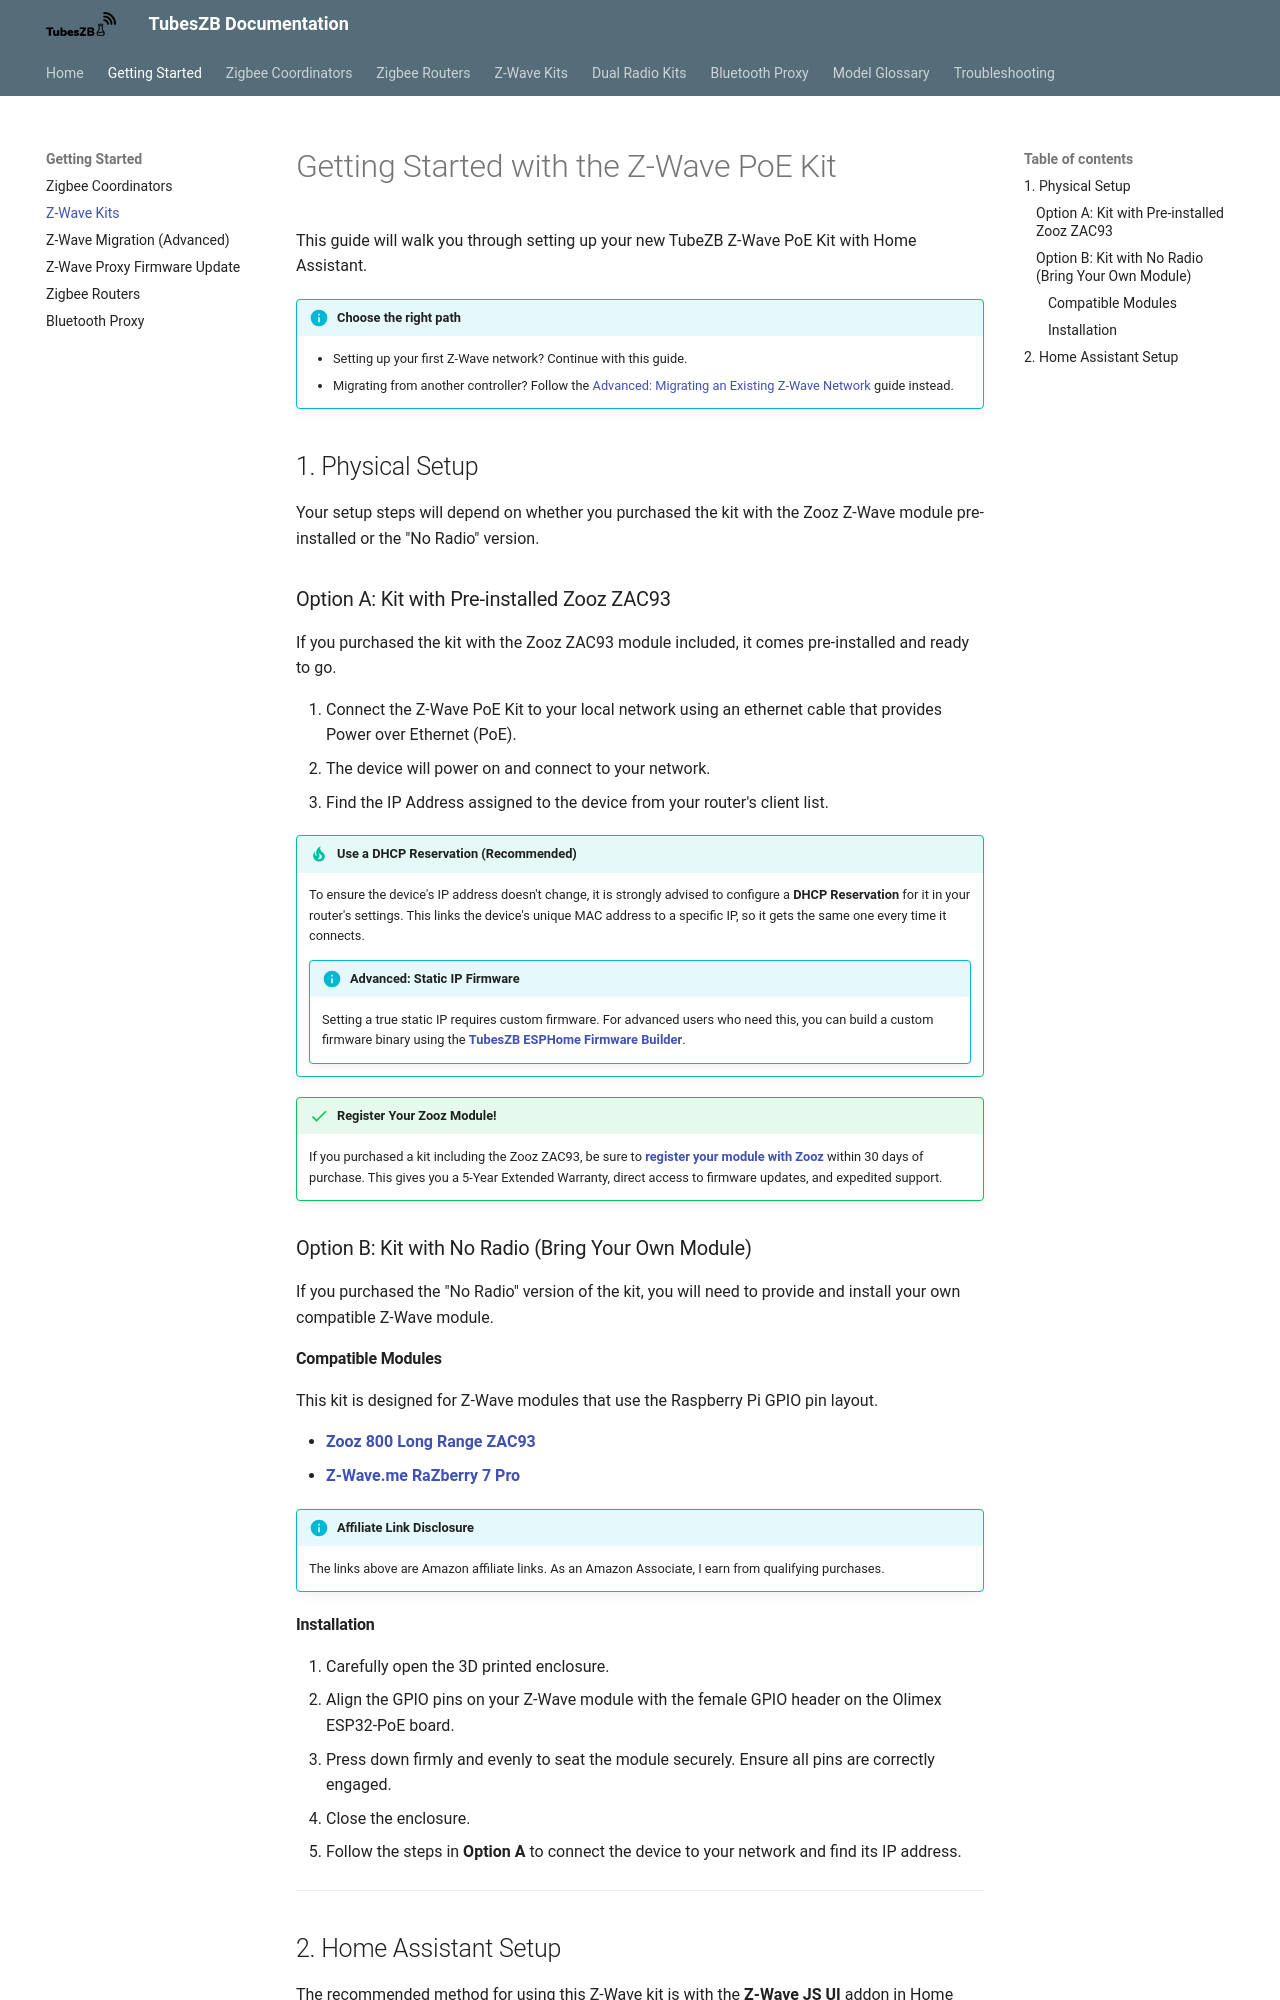

repository: tube0013/tube_gateways · page: getting-started/z-wave/index.html · generator: mkdocs

# Getting Started with the Z-Wave PoE Kit

This guide will walk you through setting up your new TubeZB Z-Wave PoE Kit with Home Assistant.

!!! info "Choose the right path"
    - Setting up your first Z-Wave network? Continue with this guide.
    - Migrating from another controller? Follow the [Advanced: Migrating an Existing Z-Wave Network](z-wave-migration.md) guide instead.

## 1. Physical Setup

Your setup steps will depend on whether you purchased the kit with the Zooz Z-Wave module pre-installed or the "No Radio" version.

### Option A: Kit with Pre-installed Zooz ZAC93

If you purchased the kit with the Zooz ZAC93 module included, it comes pre-installed and ready to go.

1.  Connect the Z-Wave PoE Kit to your local network using an ethernet cable that provides Power over Ethernet (PoE).
2.  The device will power on and connect to your network.
3.  Find the IP Address assigned to the device from your router's client list.

!!! tip "Use a DHCP Reservation (Recommended)"
    To ensure the device's IP address doesn't change, it is strongly advised to configure a **DHCP Reservation** for it in your router's settings. This links the device's unique MAC address to a specific IP, so it gets the same one every time it connects.

    !!! info "Advanced: Static IP Firmware"
        Setting a true static IP requires custom firmware. For advanced users who need this, you can build a custom firmware binary using the **[TubesZB ESPHome Firmware Builder](https://github.com/tube0013/TubesZB-ESPHome-Builder)**.

!!! success "Register Your Zooz Module!"
    If you purchased a kit including the Zooz ZAC93, be sure to **[register your module with Zooz](https://www.getzooz.com/register/)** within 30 days of purchase. This gives you a 5-Year Extended Warranty, direct access to firmware updates, and expedited support.

### Option B: Kit with No Radio (Bring Your Own Module)

If you purchased the "No Radio" version of the kit, you will need to provide and install your own compatible Z-Wave module.

#### Compatible Modules

This kit is designed for Z-Wave modules that use the Raspberry Pi GPIO pin layout.

* **[Zooz 800 Long Range ZAC93](https://amzn.to/3O2ewpM)**
* **[Z-Wave.me RaZberry 7 Pro](https://amzn.to/41XOFVK)**

!!! info "Affiliate Link Disclosure"
    The links above are Amazon affiliate links. As an Amazon Associate, I earn from qualifying purchases.
